Run: headless pygame with SDL's dummy video driver; simulated clock (each Clock.tick advances the game by its frame time, no real sleeping); random seed 0; keys injected as events and as key.get_pressed() state; mouse plan: one left click at the window centre at the start of phase 2, then a move to the lower-right quarter at the start of phase 3.
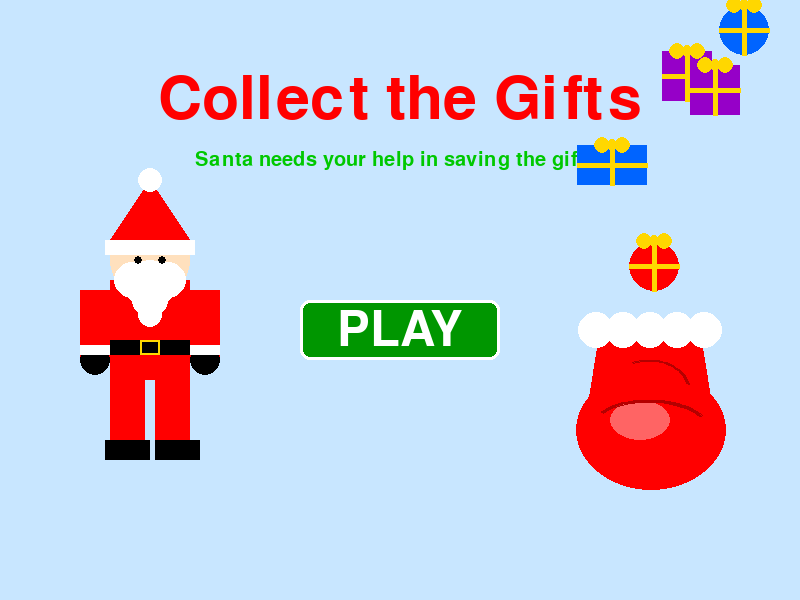
Frame 1 of 4 · flips 1–60 · no input
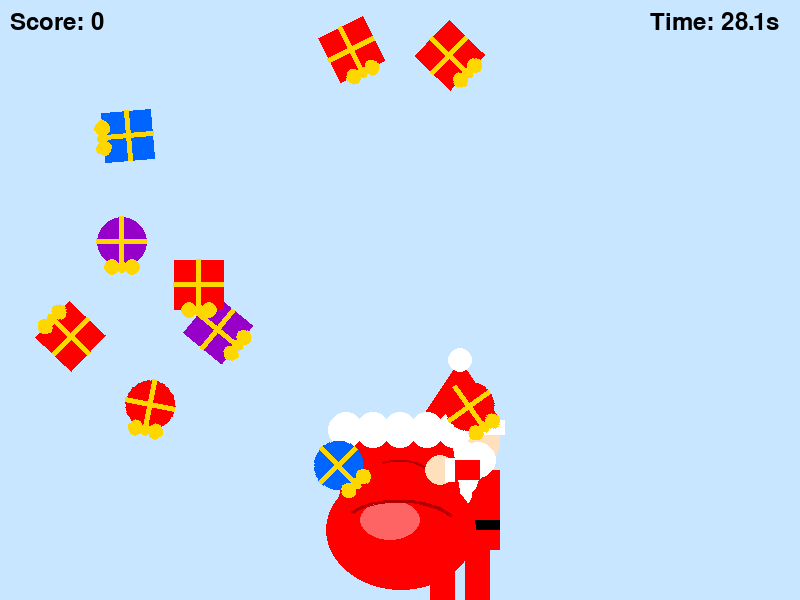
Frame 2 of 4 · flips 61–180 · clicked the window centre · tapped SPACE, RETURN · held RIGHT (→), D
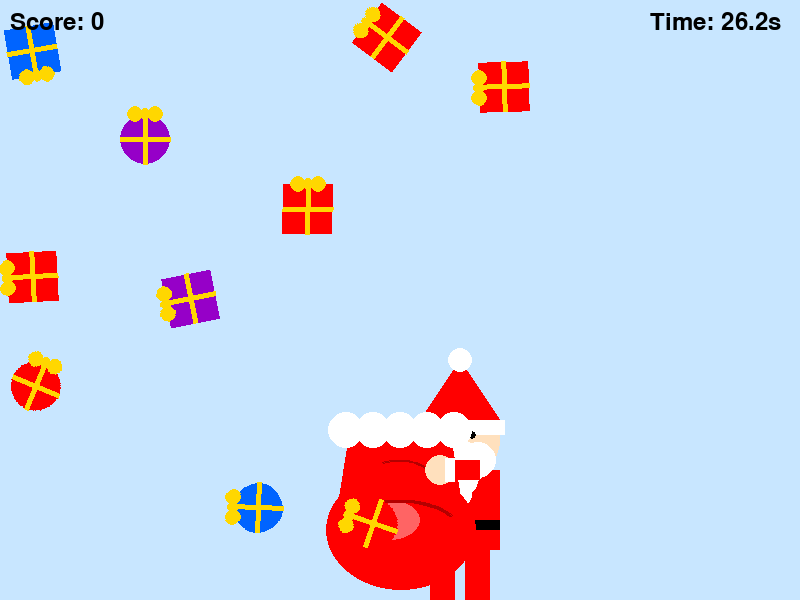
Frame 3 of 4 · flips 181–300 · moved the mouse to the lower-right quarter · held DOWN (↓), S
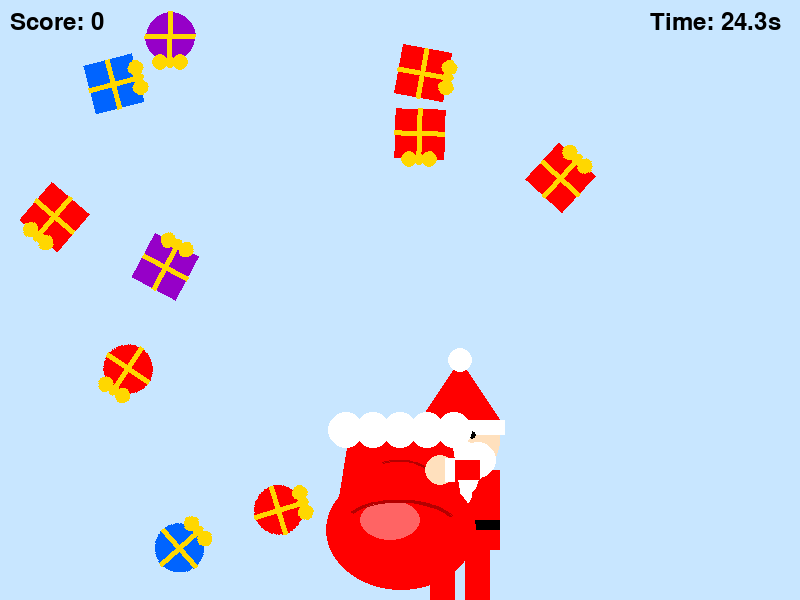
Frame 4 of 4 · flips 301–420 · held LEFT (←), A, UP (↑), W

The pygame program that drew these frames:

import pygame
import random
import math
from enum import Enum

# Initialize Pygame
pygame.init()

# Constants
SCREEN_WIDTH = 800
SCREEN_HEIGHT = 600
FPS = 60
GAME_TIME = 30  # 30 seconds
GIFT_COUNT = 10
GIFT_VELOCITY_MIN = -1  # Minimum velocity for gift movement
GIFT_VELOCITY_MAX = 1   # Maximum velocity for gift movement

# Colors
WHITE = (255, 255, 255)
BLACK = (0, 0, 0)
RED = (255, 0, 0)
GREEN = (0, 200, 0)
GOLD = (255, 215, 0)
BLUE = (0, 100, 255)
PURPLE = (150, 0, 200)
DARK_RED = (180, 0, 0)
LIGHT_RED = (255, 100, 100)
BUTTON_COLOR = (0, 150, 0)
BUTTON_HOVER = (0, 200, 0)
SKIN_COLOR = (255, 224, 189)
LIGHT_BLUE = (200, 230, 255) # Winter background
BROWN = (139, 69, 19)
DARK_BROWN = (101, 67, 33)

class GameState(Enum):
    START = 1
    PLAYING = 2
    GAME_OVER = 3

class Gift:
    def __init__(self, x, y, gift_type=None):
        self.x = x
        self.y = y
        self.size = 50  # Base size
        self.gift_type = gift_type if gift_type else random.randint(1, 3)
        self.shape_type = random.choice(['box', 'long', 'round'])
        
        # Different colors for different gift types
        if self.gift_type == 1:
            self.color = RED
        elif self.gift_type == 2:
            self.color = BLUE
        else:
            self.color = PURPLE
            
        self.vx = random.uniform(GIFT_VELOCITY_MIN, GIFT_VELOCITY_MAX)
        self.vy = random.uniform(GIFT_VELOCITY_MIN, GIFT_VELOCITY_MAX)
        self.being_dragged = False
        
        self.angle = 0
        self.rotation_speed = random.uniform(-2, 2)
        
        # Adjust dimensions based on shape
        if self.shape_type == 'long':
            self.width = 70
            self.height = 40
        else:
            self.width = 50
            self.height = 50
        
    def update(self):
        if not self.being_dragged:
            # Move the gift
            self.x += self.vx
            self.y += self.vy
            self.angle += self.rotation_speed
            
            # Bounce off walls
            if self.x <= self.width//2 or self.x >= SCREEN_WIDTH - self.width//2:
                self.vx *= -1
            if self.y <= self.height//2 or self.y >= SCREEN_HEIGHT - self.height//2:
                self.vy *= -1
                
            # Keep within bounds
            self.x = max(self.width//2, min(SCREEN_WIDTH - self.width//2, self.x))
            self.y = max(self.height//2, min(SCREEN_HEIGHT - self.height//2, self.y))
    
    def draw(self, screen):
        # Create a surface for the gift to handle rotation
        surface_size = int(max(self.width, self.height) * 1.5) # Make room for rotation
        gift_surface = pygame.Surface((surface_size, surface_size), pygame.SRCALPHA)
        
        # Center of the surface
        cx, cy = surface_size // 2, surface_size // 2
        
        if self.shape_type == 'round':
            # Draw round gift
            pygame.draw.circle(gift_surface, self.color, (cx, cy), self.width//2)
            # Ribbon
            pygame.draw.line(gift_surface, GOLD, (cx - self.width//2, cy), (cx + self.width//2, cy), 5)
            pygame.draw.line(gift_surface, GOLD, (cx, cy - self.width//2), (cx, cy + self.width//2), 5)
        else:
            # Draw rectangular/box gift
            rect = pygame.Rect(cx - self.width//2, cy - self.height//2, self.width, self.height)
            pygame.draw.rect(gift_surface, self.color, rect)
            # Ribbon
            pygame.draw.line(gift_surface, GOLD, (cx - self.width//2, cy), (cx + self.width//2, cy), 5)
            pygame.draw.line(gift_surface, GOLD, (cx, cy - self.height//2), (cx, cy + self.height//2), 5)
        
        # Draw bow
        bow_y = cy - (self.width//2 if self.shape_type == 'round' else self.height//2)
        pygame.draw.circle(gift_surface, GOLD, (cx - 10, bow_y), 8)
        pygame.draw.circle(gift_surface, GOLD, (cx + 10, bow_y), 8)
        pygame.draw.circle(gift_surface, GOLD, (cx, bow_y), 6)
        
        # Rotate the surface
        rotated_surface = pygame.transform.rotate(gift_surface, self.angle)
        new_rect = rotated_surface.get_rect(center=(self.x, self.y))
        
        screen.blit(rotated_surface, new_rect)
    
    def contains_point(self, px, py):
        return (abs(px - self.x) <= self.size//2 and 
                abs(py - self.y) <= self.size//2)
    
    def collides_with(self, other_x, other_y, other_size):
        dx = self.x - other_x
        dy = self.y - other_y
        distance = math.sqrt(dx*dx + dy*dy)
        return distance < (self.size//2 + other_size//2)

class Bag:
    def __init__(self):
        self.x = SCREEN_WIDTH // 2
        self.y = SCREEN_HEIGHT - 100
        self.size = 120  # Increased from 80
        self.color = RED
    
    def draw(self, screen):
        # Draw Santa holding the bag (simple representation)
        # Santa's body behind the bag
        santa_x = self.x + 60
        santa_y = self.y
        
        # Santa's Legs
        pygame.draw.rect(screen, RED, (santa_x - 30, santa_y + 50, 25, 50)) # Left Leg
        pygame.draw.rect(screen, RED, (santa_x + 5, santa_y + 50, 25, 50))  # Right Leg
        # Boots
        pygame.draw.rect(screen, BLACK, (santa_x - 35, santa_y + 100, 35, 15))
        pygame.draw.rect(screen, BLACK, (santa_x + 5, santa_y + 100, 35, 15))

        # Santa's Body (Coat) - Widened to match new head size
        pygame.draw.rect(screen, RED, (santa_x - 40, santa_y - 30, 80, 80))
        # Belt
        pygame.draw.rect(screen, BLACK, (santa_x - 40, santa_y + 20, 80, 10))
        pygame.draw.rect(screen, GOLD, (santa_x - 10, santa_y + 20, 20, 10), 2) # Buckle
        
        # Santa's Head (Matched to Start Screen: Radius 40, centered higher)
        # In start screen, head center is at y-40. Here we lift it to y-60 to be above body/bag
        head_y_offset = 60
        pygame.draw.circle(screen, SKIN_COLOR, (santa_x, santa_y - head_y_offset), 40)
        
        # Santa's Beard (Matched to Start Screen)
        # Start screen beard offsets: (-15, -20, -20, 0, +15) relative to center y-40
        # We apply same offsets relative to our head center (santa_y - head_y_offset)
        # But we need to adjust slightly because our head center is y-60
        
        # Main beard mass
        pygame.draw.circle(screen, WHITE, (santa_x, santa_y - head_y_offset + 25), 25) # Center
        pygame.draw.circle(screen, WHITE, (santa_x - 18, santa_y - head_y_offset + 20), 18) # Left
        pygame.draw.circle(screen, WHITE, (santa_x + 18, santa_y - head_y_offset + 20), 18) # Right
        # Tapering bottom
        pygame.draw.circle(screen, WHITE, (santa_x, santa_y - head_y_offset + 40), 18)
        pygame.draw.circle(screen, WHITE, (santa_x, santa_y - head_y_offset + 55), 12)
        
        # Santa's Hat (Matched to Start Screen)
        # Start screen hat: polygon top y-120, base y-60. (Head center y-40).
        # So base is 20 above center. Top is 80 above center.
        # Our center is santa_y - 60.
        # Base: santa_y - 80. Top: santa_y - 140.
        pygame.draw.polygon(screen, RED, [
            (santa_x - 40, santa_y - head_y_offset - 20), 
            (santa_x + 40, santa_y - head_y_offset - 20), 
            (santa_x, santa_y - head_y_offset - 80)
        ])
        pygame.draw.circle(screen, WHITE, (santa_x, santa_y - head_y_offset - 80), 12) # Pom pom
        pygame.draw.rect(screen, WHITE, (santa_x - 45, santa_y - head_y_offset - 20, 90, 15)) # Hat trim
        
        # Santa's Eyes (Matched to Start Screen)
        # Start screen eyes: y-45 (5 pixels above center y-40).
        # Our center: santa_y - 60. So eyes at santa_y - 65.
        pygame.draw.circle(screen, BLACK, (santa_x - 12, santa_y - head_y_offset - 5), 4)
        pygame.draw.circle(screen, BLACK, (santa_x + 12, santa_y - head_y_offset - 5), 4)

        # Draw Santa's bag body (The "Best Sack")
        # Base/Bottom weight (Heavy look)
        pygame.draw.ellipse(screen, self.color, (self.x - self.size//1.6, self.y - self.size//4, self.size*1.25, self.size))
        
        # Mid-section connecting to neck
        pygame.draw.polygon(screen, self.color, [
            (self.x - self.size//2.5, self.y - self.size//1.5), # Neck Left
            (self.x + self.size//2.5, self.y - self.size//1.5), # Neck Right
            (self.x + self.size//1.8, self.y + self.size//4),   # Body Right
            (self.x - self.size//1.8, self.y + self.size//4)    # Body Left
        ])
        
        # Highlight/Shading (Lighter Red)
        highlight_rect = pygame.Rect(self.x - self.size//3, self.y, self.size//2, self.size//3)
        pygame.draw.ellipse(screen, LIGHT_RED, highlight_rect)
        
        # Wrinkles (Darker lines)
        pygame.draw.arc(screen, DARK_RED, (self.x - self.size//2, self.y, self.size, self.size//2), 0.5, 2.5, 3)
        pygame.draw.arc(screen, DARK_RED, (self.x - self.size//3, self.y - self.size//3, self.size//1.5, self.size//2), 0.2, 2.0, 2)

        # Inside of the sack (Darker) - Drawn BEFORE trim now
        inside_rect = pygame.Rect(self.x - self.size//3, self.y - self.size//1.55, 
                                  self.size * 0.66, self.size * 0.15)
        pygame.draw.ellipse(screen, DARK_RED, inside_rect)

        # Fluffy Trim at the top (Cloud-like) - Drawn AFTER inside
        trim_y = self.y - self.size//1.5
        trim_width = self.size * 0.9
        trim_start_x = self.x - trim_width//2
        
        # Draw multiple circles for fluff
        for i in range(5):
            cx = trim_start_x + (i * (trim_width/4))
            # Slightly lower y for the front circles to overlap the hole
            pygame.draw.circle(screen, WHITE, (int(cx), int(trim_y + 10)), 18) # +10 offset
            
        
        # Santa's Hand holding the bag
        pygame.draw.circle(screen, SKIN_COLOR, (self.x + self.size//3, self.y - self.size//4), 15)
        # Sleeve
        pygame.draw.rect(screen, RED, (self.x + self.size//3 + 10, self.y - self.size//4 - 10, 30, 20))
        pygame.draw.rect(screen, WHITE, (self.x + self.size//3 + 5, self.y - self.size//4 - 12, 10, 24)) # Cuff


class Button:
    def __init__(self, x, y, width, height, text, font):
        self.rect = pygame.Rect(x, y, width, height)
        self.text = text
        self.font = font
        self.hovered = False
    
    def draw(self, screen):
        color = BUTTON_HOVER if self.hovered else BUTTON_COLOR
        pygame.draw.rect(screen, color, self.rect, border_radius=10)
        pygame.draw.rect(screen, WHITE, self.rect, 3, border_radius=10)
        
        text_surface = self.font.render(self.text, True, WHITE)
        text_rect = text_surface.get_rect(center=self.rect.center)
        screen.blit(text_surface, text_rect)
    
    def is_hovered(self, pos):
        self.hovered = self.rect.collidepoint(pos)
        return self.hovered
    
    def is_clicked(self, pos):
        return self.rect.collidepoint(pos)

class Game:
    def __init__(self):
        self.screen = pygame.display.set_mode((SCREEN_WIDTH, SCREEN_HEIGHT))
        pygame.display.set_caption("Collect the Gifts")
        self.clock = pygame.time.Clock()
        self.running = True
        self.font = pygame.font.Font(None, 36)
        self.large_font = pygame.font.Font(None, 72)
        self.title_font = pygame.font.Font(None, 90)
        self.subtitle_font = pygame.font.Font(None, 30)
        
        self.state = GameState.START
        
        self.reset_game()
        
        # Create buttons
        button_width = 200
        button_height = 60
        
        # Try Again Button
        button_x = SCREEN_WIDTH // 2 - button_width // 2
        button_y = SCREEN_HEIGHT // 2 + 100
        self.try_again_button = Button(button_x, button_y, button_width, button_height, 
                                       "Try Again", self.font)
                                       
        # Play Button
        self.play_button = Button(button_x, SCREEN_HEIGHT // 2, button_width, button_height,
                                  "PLAY", self.large_font)
    
    def reset_game(self):
        """Reset the game to initial state"""
        self.gifts = []
        self.bag = Bag()
        self.score = 0
        self.dragging_gift = None
        self.start_time = pygame.time.get_ticks()
        self.spawn_gifts()
        
        # Start screen flying gifts
        self.start_gifts = []
        # Sack position on start screen
        sack_x = SCREEN_WIDTH - 150
        sack_y = SCREEN_HEIGHT // 2 + 100
        
        for _ in range(5):
             self.start_gifts.append(Gift(
                 random.randint(sack_x - 40, sack_x + 40),
                 random.randint(sack_y - 130, sack_y - 100)
             ))
             # Make them fly up and out
             self.start_gifts[-1].vy = random.uniform(-5, -2)
             self.start_gifts[-1].vx = random.uniform(-3, 3)

    
    def spawn_gifts(self):
        """Spawn GIFT_COUNT new gifts at random positions"""
        for _ in range(GIFT_COUNT):
            x = random.randint(50, SCREEN_WIDTH - 50)
            y = random.randint(50, SCREEN_HEIGHT - 150)
            self.gifts.append(Gift(x, y))
            
    def get_rank(self):
        if self.score == 0:
            return "Grinch"
        elif self.score < 5:
            return "Coal Collector"
        elif self.score < 10:
            return "Reindeer Walker"
        elif self.score < 15:
            return "Sleigh Polisher"
        elif self.score < 20:
            return "Gift Wrapper"
        elif self.score < 25:
            return "Toy Maker"
        elif self.score < 30:
            return "Head Elf"
        elif self.score < 35:
            return "Santa's Right Hand"
        elif self.score < 40:
            return "Santa's Apprentice"
        else:
            return "Santa's Best Elf"

    def handle_events(self):
        mouse_pos = pygame.mouse.get_pos()
        
        for event in pygame.event.get():
            if event.type == pygame.QUIT:
                self.running = False
            elif event.type == pygame.MOUSEBUTTONDOWN:
                if event.button == 1:  # Left click
                    if self.state == GameState.START:
                        if self.play_button.is_clicked(mouse_pos):
                            self.state = GameState.PLAYING
                            self.reset_game()
                            self.start_time = pygame.time.get_ticks() # Reset timer on start
                    
                    elif self.state == GameState.GAME_OVER:
                        # Check if try again button clicked
                        if self.try_again_button.is_clicked(mouse_pos):
                            self.state = GameState.PLAYING
                            self.reset_game()
                            self.start_time = pygame.time.get_ticks()
                    
                    elif self.state == GameState.PLAYING:
                        # Check if clicked on a gift
                        mx, my = event.pos
                        for gift in self.gifts:
                            if gift.contains_point(mx, my):
                                self.dragging_gift = gift
                                gift.being_dragged = True
                                break
                                
            elif event.type == pygame.MOUSEBUTTONUP:
                if event.button == 1 and self.dragging_gift and self.state == GameState.PLAYING:
                    # Check if gift is dropped in the bag
                    if self.dragging_gift.collides_with(self.bag.x, self.bag.y, self.bag.size):
                        self.score += 1
                        self.gifts.remove(self.dragging_gift)
                        
                        # Spawn new gifts if all are collected
                        if len(self.gifts) == 0:
                            self.spawn_gifts()
                    
                    self.dragging_gift.being_dragged = False
                    self.dragging_gift = None
                    
            elif event.type == pygame.MOUSEMOTION:
                if self.state == GameState.START:
                    self.play_button.is_hovered(mouse_pos)
                elif self.state == GameState.GAME_OVER:
                    self.try_again_button.is_hovered(mouse_pos)
                elif self.state == GameState.PLAYING and self.dragging_gift:
                    mx, my = event.pos
                    self.dragging_gift.x = mx
                    self.dragging_gift.y = my
    
    def update(self):
        if self.state == GameState.START:
            # Sack position on start screen
            sack_x = SCREEN_WIDTH - 150
            sack_y = SCREEN_HEIGHT // 2 + 100
            
            # Update background flying gifts for start screen
            for gift in self.start_gifts:
                gift.x += gift.vx
                gift.y += gift.vy
                # Respawn if off screen
                if gift.y < -50 or gift.x < 0 or gift.x > SCREEN_WIDTH:
                    # Respawn inside the sack
                    gift.x = random.randint(sack_x - 40, sack_x + 40)
                    gift.y = random.randint(sack_y - 130, sack_y - 100)
                    gift.vy = random.uniform(-5, -2)
                    gift.vx = random.uniform(-3, 3)
            return

        if self.state == GameState.GAME_OVER:
            return
        
        # Check time
        elapsed_time = (pygame.time.get_ticks() - self.start_time) / 1000
        if elapsed_time >= GAME_TIME:
            self.state = GameState.GAME_OVER
            # Release any dragged gift
            if self.dragging_gift:
                self.dragging_gift.being_dragged = False
                self.dragging_gift = None
            return
        
        # Update gifts
        for gift in self.gifts:
            gift.update()
    
    def draw_start_screen(self):
        self.screen.fill(LIGHT_BLUE)
        
        # Draw Title
        title_text = self.title_font.render("Collect the Gifts", True, RED)
        title_rect = title_text.get_rect(center=(SCREEN_WIDTH // 2, 100))
        self.screen.blit(title_text, title_rect)
        
        # Draw Subtitle
        subtitle_text = self.subtitle_font.render("Santa needs your help in saving the gifts!", True, GREEN)
        subtitle_rect = subtitle_text.get_rect(center=(SCREEN_WIDTH // 2, 160))
        self.screen.blit(subtitle_text, subtitle_rect)
        
        # Draw Play Button
        self.play_button.draw(self.screen)
        
        # Draw Santa (Left Side) - Full Body
        santa_x = 150
        santa_y = SCREEN_HEIGHT // 2
        
        # Body
        pygame.draw.rect(self.screen, RED, (santa_x - 40, santa_y - 20, 80, 100))
        # Belt
        pygame.draw.rect(self.screen, BLACK, (santa_x - 40, santa_y + 40, 80, 15))
        pygame.draw.rect(self.screen, GOLD, (santa_x - 10, santa_y + 40, 20, 15), 2)
        # Legs
        pygame.draw.rect(self.screen, RED, (santa_x - 40, santa_y + 80, 35, 60))
        pygame.draw.rect(self.screen, RED, (santa_x + 5, santa_y + 80, 35, 60))
        # Boots
        pygame.draw.rect(self.screen, BLACK, (santa_x - 45, santa_y + 140, 45, 20))
        pygame.draw.rect(self.screen, BLACK, (santa_x + 5, santa_y + 140, 45, 20))
        # Arms
        pygame.draw.rect(self.screen, RED, (santa_x - 70, santa_y - 10, 30, 70)) # Left Arm
        pygame.draw.rect(self.screen, RED, (santa_x + 40, santa_y - 10, 30, 70)) # Right Arm
        # Mittens
        pygame.draw.circle(self.screen, BLACK, (santa_x - 55, santa_y + 60), 15)
        pygame.draw.circle(self.screen, BLACK, (santa_x + 55, santa_y + 60), 15)
        # Cuffs
        pygame.draw.rect(self.screen, WHITE, (santa_x - 70, santa_y + 45, 30, 10))
        pygame.draw.rect(self.screen, WHITE, (santa_x + 40, santa_y + 45, 30, 10))
        
        # Head
        pygame.draw.circle(self.screen, SKIN_COLOR, (santa_x, santa_y - 40), 40)
        
        # Beard (Bigger and Lowered further)
        # Main beard mass
        pygame.draw.circle(self.screen, WHITE, (santa_x, santa_y - 15), 25)
        pygame.draw.circle(self.screen, WHITE, (santa_x - 18, santa_y - 20), 18)
        pygame.draw.circle(self.screen, WHITE, (santa_x + 18, santa_y - 20), 18)
        # Tapering bottom
        pygame.draw.circle(self.screen, WHITE, (santa_x, santa_y), 18)
        pygame.draw.circle(self.screen, WHITE, (santa_x, santa_y + 15), 12)
        
        # Hat
        pygame.draw.polygon(self.screen, RED, [(santa_x - 40, santa_y - 60), (santa_x + 40, santa_y - 60), (santa_x, santa_y - 120)])
        pygame.draw.circle(self.screen, WHITE, (santa_x, santa_y - 120), 12)
        pygame.draw.rect(self.screen, WHITE, (santa_x - 45, santa_y - 60, 90, 15))
        # Eyes (Lowered further)
        pygame.draw.circle(self.screen, BLACK, (santa_x - 12, santa_y - 40), 4)
        pygame.draw.circle(self.screen, BLACK, (santa_x + 12, santa_y - 40), 4)
        
        # Draw Sack with flying presents (Right Side)
        sack_x = SCREEN_WIDTH - 150
        sack_y = SCREEN_HEIGHT // 2 + 100
        size = 120
        
        # Draw the sack (The "Best Sack")
        # Base/Bottom weight (Heavy look)
        pygame.draw.ellipse(self.screen, RED, (sack_x - size//1.6, sack_y - size//4, size*1.25, size))
        
        # Mid-section connecting to neck
        pygame.draw.polygon(self.screen, RED, [
            (sack_x - size//2.5, sack_y - size//1.5), # Neck Left
            (sack_x + size//2.5, sack_y - size//1.5), # Neck Right
            (sack_x + size//1.8, sack_y + size//4),   # Body Right
            (sack_x - size//1.8, sack_y + size//4)    # Body Left
        ])
        
        # Highlight/Shading (Lighter Red)
        highlight_rect = pygame.Rect(sack_x - size//3, sack_y, size//2, size//3)
        pygame.draw.ellipse(self.screen, LIGHT_RED, highlight_rect)
        
        # Wrinkles (Darker lines)
        pygame.draw.arc(self.screen, DARK_RED, (sack_x - size//2, sack_y, size, size//2), 0.5, 2.5, 3)
        pygame.draw.arc(self.screen, DARK_RED, (sack_x - size//3, sack_y - size//3, size//1.5, size//2), 0.2, 2.0, 2)

        # Inside of the sack (Darker) - Drawn BEFORE trim
        inside_rect = pygame.Rect(sack_x - size//3, sack_y - size//1.55, 
                                  size * 0.66, size * 0.15)
        pygame.draw.ellipse(self.screen, DARK_RED, inside_rect)
        
        # Fluffy Trim at the top (Cloud-like) - Drawn AFTER inside
        trim_y = sack_y - size//1.5
        trim_width = size * 0.9
        trim_start_x = sack_x - trim_width//2
        
        # Draw multiple circles for fluff
        for i in range(5):
            cx = trim_start_x + (i * (trim_width/4))
            # Lifted y slightly (from +15 to +10)
            pygame.draw.circle(self.screen, WHITE, (int(cx), int(trim_y + 10)), 18)

        # Draw flying gifts
        for gift in self.start_gifts:
            gift.draw(self.screen)

    def draw(self):
        if self.state == GameState.START:
            self.draw_start_screen()
        else:
            self.screen.fill(LIGHT_BLUE)
            
            # Draw bag
            self.bag.draw(self.screen)
            
            # Draw gifts
            for gift in self.gifts:
                gift.draw(self.screen)
            
            # Draw score
            score_text = self.font.render(f"Score: {self.score}", True, BLACK)
            self.screen.blit(score_text, (10, 10))
            
            # Draw timer
            elapsed_time = (pygame.time.get_ticks() - self.start_time) / 1000
            time_left = max(0, GAME_TIME - elapsed_time)
            time_text = self.font.render(f"Time: {time_left:.1f}s", True, BLACK)
            self.screen.blit(time_text, (SCREEN_WIDTH - 150, 10))
            
            # Draw game over screen
            if self.state == GameState.GAME_OVER:
                overlay = pygame.Surface((SCREEN_WIDTH, SCREEN_HEIGHT))
                overlay.set_alpha(200)
                overlay.fill(BLACK)
                self.screen.blit(overlay, (0, 0))
                
                game_over_text = self.large_font.render("TIME'S UP!", True, WHITE)
                score_text = self.large_font.render(f"Score: {self.score}", True, GOLD)
                rank_text = self.font.render(f"Rank: {self.get_rank()}", True, GREEN)
                
                self.screen.blit(game_over_text, 
                               (SCREEN_WIDTH//2 - game_over_text.get_width()//2, 
                                SCREEN_HEIGHT//2 - 120))
                self.screen.blit(score_text, 
                               (SCREEN_WIDTH//2 - score_text.get_width()//2, 
                                SCREEN_HEIGHT//2 - 40))
                self.screen.blit(rank_text,
                               (SCREEN_WIDTH//2 - rank_text.get_width()//2,
                                SCREEN_HEIGHT//2 + 20))
                
                # Draw try again button
                self.try_again_button.draw(self.screen)
        
        pygame.display.flip()

    
    def run(self):
        while self.running:
            self.handle_events()
            self.update()
            self.draw()
            self.clock.tick(FPS)
        
        pygame.quit()

if __name__ == "__main__":
    game = Game()
    game.run()
